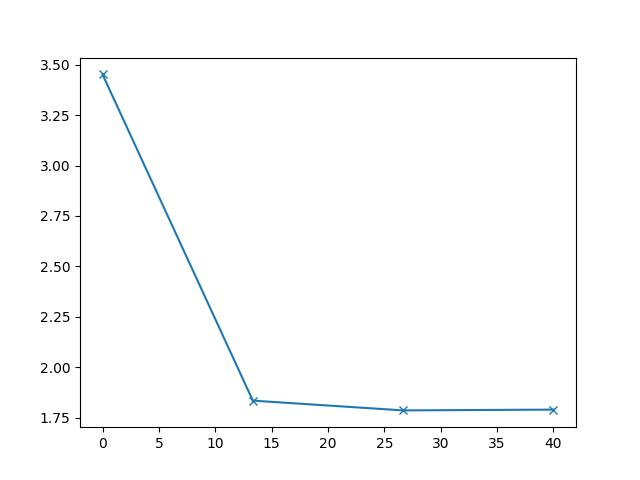

The file beside this chart, header and first rows:
0.000000000000000000e+00, 3.452508609388158067e+00
1.333333333333333393e+01, 1.833777442013367676e+00
2.666666666666666785e+01, 1.785304416932658622e+00
4.000000000000000000e+01, 1.789232014514747338e+00
